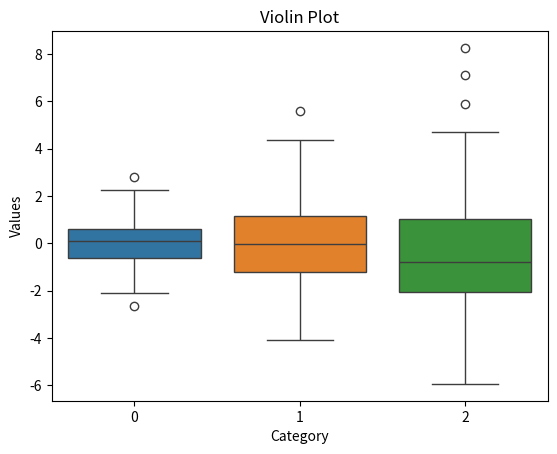

Write Python code to recreate this figure.
# a box plot
import seaborn , numpy
import matplotlib.pyplot as plt

data=[numpy.random.normal(0,std,100) for std in range(1,4)]

seaborn.boxplot(data=data)
plt.title('Violin Plot')
plt.xlabel('Category')
plt.ylabel('Values')
plt.show()